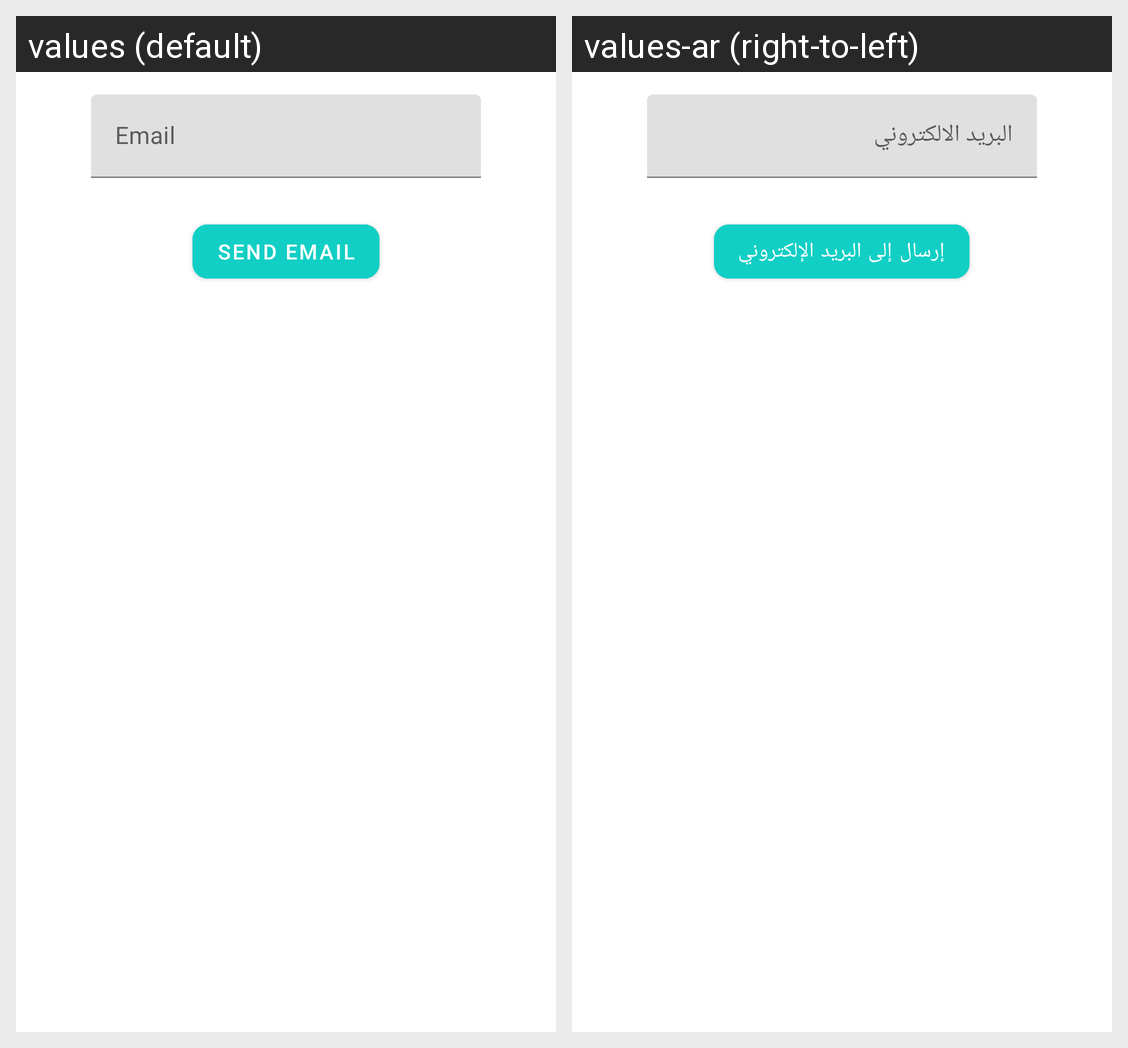

The same Android screen rendered under two of its app's locales, left to right. List the strings drawn on it with the default value and each locale's translation.
Android screen res/layout/general_layout_forget_password.xml rendered under 2 locales, left to right: values (default), values-ar (right-to-left). Device: Nexus 5 (rendered at 1080×1920; each locale shown at half size, 540×960, under a caption strip naming it); theme AppTheme.
Strings drawn on this screen, with the default value and each locale's value (text and hints the layout hard-codes, and strings that could not be matched under every locale, appear in the picture but are not listed):

email
  values: Email
  values-ar: البريد الالكتروني

send_email
  values: Send Email
  values-ar: إرسال إلى البريد الإلكتروني
